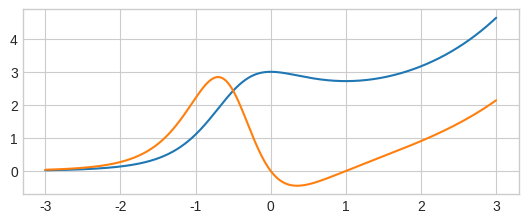

Reproduce this figure in Python. (Note: this script raises an exception after producing the figure.)
import numpy as np

# Plot
import matplotlib.pyplot as plt
import seaborn as sns
#import pystatsml.plot_utils

# Plot parameters
plt.style.use('seaborn-v0_8-whitegrid')
fig_w, fig_h = plt.rcParams.get('figure.figsize')
plt.rcParams['figure.figsize'] = (fig_w, fig_h * .5)
%matplotlib inline

eps = np.finfo(np.float64).eps
print("Machine epsilon: {:e}, Min step size: {:e}".format(eps, np.cbrt(eps)))


range_ = [-3, 3]
dx = 1e-3
n = int((range_[1] - range_[0]) / dx)
x = np.linspace(range_[0], range_[1], n)
f = lambda x: 3*np.exp(x) / (x**2 + x + 1)

y = f(x)
dydx = np.gradient(y, dx)

plt.plot(x, y)
plt.plot(x[1:-1], dydx[1:-1])
plt.show()

range_ = [-5, 5]
dx = 1e-3
n = int((range_[1] - range_[0]) / dx) 
x = np.linspace(range_[0], range_[1], n)
f = lambda x:  (7 * x ** 3  - 5 * x + 1) / (2 * x ** 4 + x ** 2 + 1)

y = f(x)
dydx = np.gradient(y, dx)

import sympy as sp
from sympy import lambdify
x_s  = sp.symbols('x', real=True) # defining the variables

f_sym = (7 * x_s ** 3  - 5 * x_s + 1) / (2 * x_s ** 4 + x_s ** 2 + 1)
df_sym =  sp.simplify(sp.diff(f_sym))
print("f =", f_sym)
print("f'=", df_sym)
df_sym = lambdify(x_s, df_sym,  "numpy")



plt.plot(x, y, label="f")
plt.plot(x[1:-1], dydx[1:-1], lw=4, label="f' Num. Approx.")
plt.plot(x, df_sym(x), "--", label="f'")
plt.legend()
plt.show()

import numpy as np

# Plot
import matplotlib.pyplot as plt
import seaborn as sns
#import pystatsml.plot_utils

# Plot parameters
plt.style.use('seaborn-v0_8-whitegrid')
fig_w, fig_h = plt.rcParams.get('figure.figsize')
plt.rcParams['figure.figsize'] = (fig_w, fig_h * .5)
%matplotlib inline



f = lambda x : 1 / (1 + x ** 2)
a, b, N = 0, 5, 10
dx = (b - a) / N

x = np.linspace(a, b, N+1)
y = f(x)

x_ = np.linspace(a,b, 10*N+1) # 10 * N points to plot the function smoothly
plt.plot(x_, f(x_), 'b')
x_left = x[:-1] # Left endpoints
y_left = y[:-1]
plt.plot(x_left,y_left,'b.',markersize=10)
plt.bar(x_left,y_left,width=dx, alpha=0.2,align='edge',edgecolor='b')
plt.title('Left Riemann Sum, N = {}'.format(N))

a, b, N = 0, 5, 50
dx = (b - a) / N
x = np.linspace(a, b, N+1)

y = f(x)
print("Integral:", np.sum(f(x[:-1]) * np.diff(x)))

from scipy import integrate
integrate.trapezoid(f(x[:-1]), dx=dx)

from scipy import integrate
integrate.simpson(f(x[:-1]), dx=dx)

import scipy.integrate as integrate
integrate.quad(f, a=a, b=b)